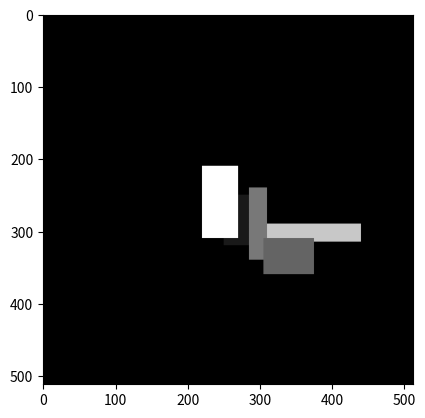

Write Python code to recreate this figure.
import numpy as np

from matplotlib import pyplot as plt

#Generate random array of zeros 512 rows and 512 columns

img = np.zeros((512,512))

#create white box an array [value] is the no. of values and determine the intensity, reshape it into rows and columns

box1 = np.array([25]*70*50).reshape(70,50)
box2 = np.array([200]*25*150).reshape(25,150)
box3 = np.array([120]*100*25).reshape(100,25)
box4 = np.array([255]*100*50).reshape(100,50)
box5 = np.array([100]*50*70).reshape(50,70)

#Generate specific x-y coordinates 

x1=250
y1=250
x2=290
y2=290
x3=240
y3=285
x4=210
y4=220
x5=310
y5=305

#Replace part of original image with white box

img[x1:x1+70, y1:y1+50] = box1
img[x2:x2+25, y2:y2+150] = box2
img[x3:x3+100, y3:y3+25] = box3
img[x4:x4+100, y4:y4+50] = box4
img[x5:x5+50, y5:y5+70] = box5

#plot in gray scale

plt.imshow(img, cmap="gray")
plt.show()
